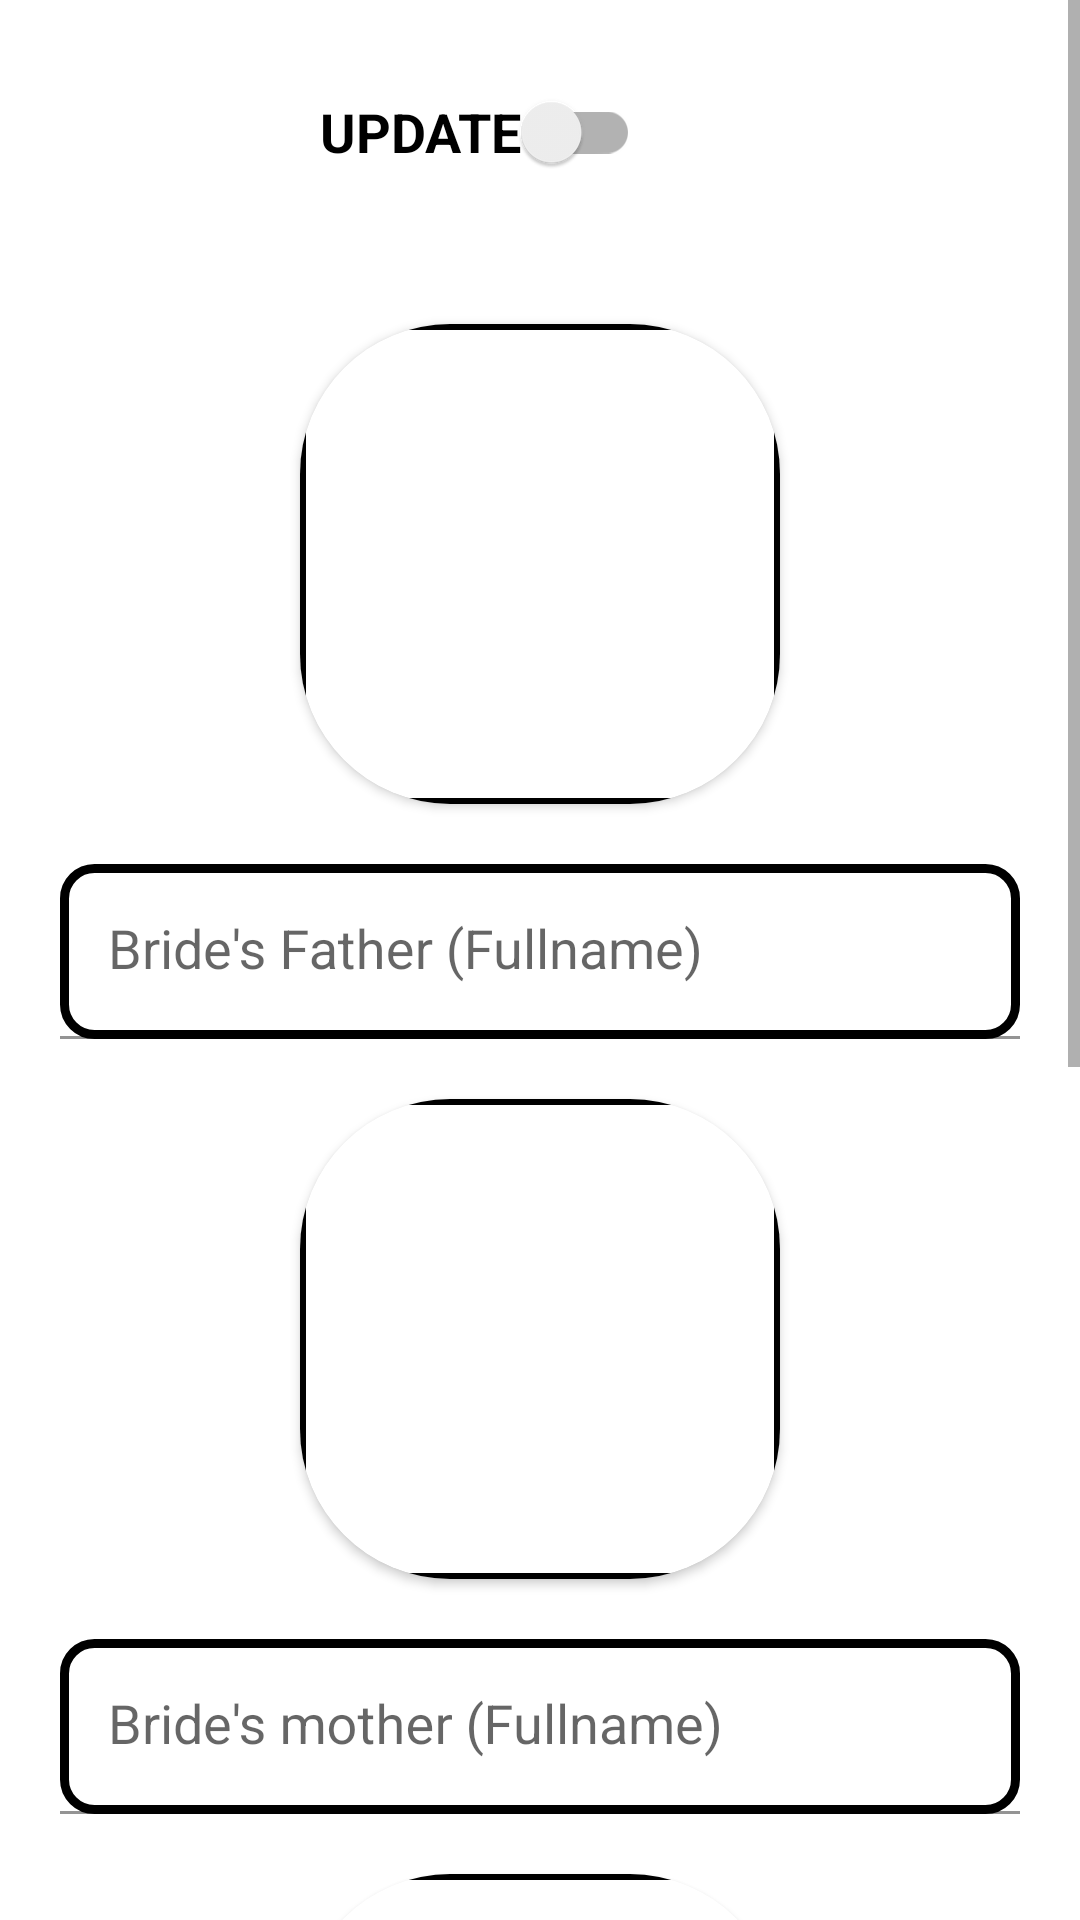

Android layout source for this screen:
<!-- AndroidManifest.xml: application theme Theme.Nimto0 -->
<!-- res/layout/fragment_marriage_parents.xml -->
<?xml version="1.0" encoding="utf-8"?>
<ScrollView xmlns:android="http://schemas.android.com/apk/res/android"
    xmlns:tools="http://schemas.android.com/tools"
    android:layout_width="match_parent"
    android:layout_height="match_parent"
    xmlns:app="http://schemas.android.com/apk/res-auto"
    tools:context="com.pk.nimto.ui.marriagedata.MarriageParentsFragment">



        <LinearLayout
            android:layout_width="match_parent"
            android:layout_height="wrap_content"
            android:orientation="vertical"
            android:paddingBottom="@dimen/factor_mdpi_30_dp"
            >

            <androidx.appcompat.widget.SwitchCompat
                android:id="@+id/parents_switch_compat_marriage"
                android:layout_width="wrap_content"
                android:layout_height="wrap_content"
                android:layout_gravity="center"
                android:layout_marginTop="@dimen/factor_mdpi_20_dp"
                android:layout_marginEnd="@dimen/factor_mdpi_20_dp"
                android:checked="false"
                android:text="@string/update"
                android:textSize="@dimen/textAppearance_mdpi_18_sp"
                android:textStyle="bold"
                android:textColor="@color/black"
                />

            <androidx.cardview.widget.CardView
                android:layout_width="@dimen/factor_mdpi_160_dp"
                android:layout_height="@dimen/factor_mdpi_160_dp"
                app:cardCornerRadius="50dp"
                android:layout_gravity="center"
                android:layout_marginTop="@dimen/factor_mdpi_40_dp"
                >

            <ImageView
                android:id="@+id/parents_bride_f_iv"
                android:layout_width="match_parent"
                android:layout_height="match_parent"
                android:background="@drawable/temp_d"
                />

            </androidx.cardview.widget.CardView>

            
            <com.google.android.material.textfield.TextInputLayout
                android:id="@+id/parents_bride_f_et_"
                android:layout_width="match_parent"
                android:layout_height="wrap_content"
                android:layout_marginTop="@dimen/factor_mdpi_20_dp"
                android:layout_marginStart="@dimen/factor_mdpi_20_dp"
                android:layout_marginEnd="@dimen/factor_mdpi_20_dp"
                >
                <EditText
                    android:id="@+id/parents_bride_f_et"
                    android:hint="@string/bride_s_father_fullname"
                    style="@style/MarriageContactETStyle"
                    />

            </com.google.android.material.textfield.TextInputLayout>



            <androidx.cardview.widget.CardView
                android:layout_width="@dimen/factor_mdpi_160_dp"
                android:layout_height="@dimen/factor_mdpi_160_dp"
                app:cardCornerRadius="50dp"
                android:layout_gravity="center"
                android:layout_marginTop="@dimen/factor_mdpi_20_dp"
                >

                <ImageView
                    android:id="@+id/parents_bride_m_iv"
                    android:layout_width="match_parent"
                    android:layout_height="match_parent"
                    android:background="@drawable/temp_d"
                    />

            </androidx.cardview.widget.CardView>

            
            <com.google.android.material.textfield.TextInputLayout
                android:id="@+id/parents_bride_m_et_"
                android:layout_width="match_parent"
                android:layout_height="wrap_content"
                android:layout_marginTop="@dimen/factor_mdpi_20_dp"
                android:layout_marginStart="@dimen/factor_mdpi_20_dp"
                android:layout_marginEnd="@dimen/factor_mdpi_20_dp"
                >
                <EditText
                    android:id="@+id/parents_bride_m_et"
                    android:hint="@string/bride_s_mother_fullname"
                    style="@style/MarriageContactETStyle"
                    />

            </com.google.android.material.textfield.TextInputLayout>

            <androidx.cardview.widget.CardView
                android:layout_width="@dimen/factor_mdpi_160_dp"
                android:layout_height="@dimen/factor_mdpi_160_dp"
                app:cardCornerRadius="50dp"
                android:layout_gravity="center"
                android:layout_marginTop="@dimen/factor_mdpi_20_dp"
                >

                <ImageView
                    android:id="@+id/parents_groom_f_iv"
                    android:layout_width="match_parent"
                    android:layout_height="match_parent"
                    android:background="@drawable/temp_d"
                    />

            </androidx.cardview.widget.CardView>


            
            <com.google.android.material.textfield.TextInputLayout
                android:id="@+id/parents_groom_f_et_"
                android:layout_width="match_parent"
                android:layout_height="wrap_content"
                android:layout_marginTop="@dimen/factor_mdpi_20_dp"
                android:layout_marginStart="@dimen/factor_mdpi_20_dp"
                android:layout_marginEnd="@dimen/factor_mdpi_20_dp"
                >
                <EditText
                    android:id="@+id/parents_groom_f_et"
                    android:hint="@string/groom_s_father_fullname"
                    style="@style/MarriageContactETStyle"
                    />

            </com.google.android.material.textfield.TextInputLayout>


            <androidx.cardview.widget.CardView
                android:id="@+id/myCardView"
                android:layout_width="@dimen/factor_mdpi_160_dp"
                android:layout_height="@dimen/factor_mdpi_160_dp"
                app:cardCornerRadius="50dp"
                android:layout_gravity="center"
                android:layout_marginTop="@dimen/factor_mdpi_20_dp"
                >

                <ImageView
                    android:id="@+id/parents_groom_m_iv"
                    android:layout_width="match_parent"
                    android:layout_height="match_parent"
                    android:background="@drawable/temp_d"
                    />

            </androidx.cardview.widget.CardView>



            
            <com.google.android.material.textfield.TextInputLayout
                android:id="@+id/parents_groom_m_et_"
                android:layout_width="match_parent"
                android:layout_height="wrap_content"
                android:layout_marginStart="@dimen/factor_mdpi_20_dp"
                android:layout_marginTop="@dimen/factor_mdpi_20_dp"
                android:layout_marginEnd="@dimen/factor_mdpi_20_dp">

                <EditText
                    android:id="@+id/parents_groom_m_et"
                    style="@style/MarriageContactETStyle"
                    android:hint="@string/groom_s_mother_fullname" />

            </com.google.android.material.textfield.TextInputLayout>

            <FrameLayout
                android:layout_width="match_parent"
                android:layout_height="wrap_content">

                <ProgressBar
                    android:id="@+id/parents_progressbar_marriage"
                    android:layout_width="wrap_content"
                    android:layout_height="wrap_content"
                    android:layout_gravity="center"
                    android:visibility="gone"
                    />
                <androidx.appcompat.widget.AppCompatButton
                    android:id="@+id/marraige_parent_update"
                    android:layout_width="fill_parent"
                    android:layout_height="wrap_content"
                    android:layout_marginTop="@dimen/factor_mdpi_40_dp"
                    android:layout_marginBottom="@dimen/factor_mdpi_24_dp"
                    android:background="@drawable/button_border"
                    android:padding="12dp"
                    android:text="@string/update_parents_info"
                    android:textColor="@color/white"
                    android:textStyle="bold"
                    android:textSize="@dimen/textAppearance_mdpi_24_sp"
                    android:layout_marginStart="@dimen/factor_mdpi_10_dp"
                    android:layout_marginEnd="@dimen/factor_mdpi_10_dp"
                    android:visibility="gone"
                    />

            </FrameLayout>


        </LinearLayout>

</ScrollView>
<!-- resources referenced by this layout -->
<resources>
  <color name="black">#000</color>
  <color name="white">#FFFFFFFF</color>
  <dimen name="factor_mdpi_10_dp">10dp</dimen>
  <dimen name="factor_mdpi_160_dp">160dp</dimen>
  <dimen name="factor_mdpi_20_dp">20dp</dimen>
  <dimen name="factor_mdpi_24_dp">24dp</dimen>
  <dimen name="factor_mdpi_30_dp">30dp</dimen>
  <dimen name="factor_mdpi_40_dp">40dp</dimen>
  <dimen name="textAppearance_mdpi_18_sp">18sp</dimen>
  <dimen name="textAppearance_mdpi_24_sp">24sp</dimen>
  <!-- drawable button_border (drawable) -->
  <?xml version="1.0" encoding="utf-8"?>
  <shape xmlns:android="http://schemas.android.com/apk/res/android"
      android:shape="rectangle">
      <gradient android:startColor="#FFFFFF"
          android:endColor="@color/blue_de_france"
          android:angle="90" />
      <corners android:radius="3dp" />
      <stroke android:width="5px" android:color="@color/blue" />
  </shape>
  <!-- drawable temp_d (drawable) -->
  <?xml version="1.0" encoding="utf-8"?>
  <shape xmlns:android="http://schemas.android.com/apk/res/android"
      android:shape="rectangle">
      <corners android:radius="10dp" />
      <stroke android:width="06px" android:color="#000" />
  </shape>
  <string name="bride_s_father_fullname">Bride\'s Father (Fullname)</string>
  <string name="bride_s_mother_fullname">Bride\'s mother (Fullname)</string>
  <string name="groom_s_father_fullname">Groom\'s father (Fullname)</string>
  <string name="groom_s_mother_fullname">Groom\'s mother (Fullname)</string>
  <string name="update">UPDATE</string>
  <string name="update_parents_info">Update Parents Info</string>
  <style name="MarriageContactETStyle" parent="android:Widget.EditText">
          <item name="android:layout_width">match_parent</item>
          <item name="android:layout_height">wrap_content</item>
          <item name="android:background">@drawable/editbox</item>
      </style>
  <style name="Theme.Nimto0" parent="Theme.MaterialComponents.DayNight.DarkActionBar">
          
          <item name="colorPrimary">@color/purple_500</item>
          <item name="colorPrimaryVariant">@color/purple_700</item>
          <item name="colorOnPrimary">@color/white</item>
          
          <item name="colorSecondary">@color/teal_200</item>
          <item name="colorSecondaryVariant">@color/teal_700</item>
          <item name="colorOnSecondary">@color/black</item>
          
          <item name="android:statusBarColor" tools:targetApi="l">?attr/colorPrimaryVariant</item>
          
      </style>
  <color name="blue_de_france">#318CE7</color>
  <color name="blue">#0000FF</color>
  <!-- drawable editbox (drawable) -->
  <?xml version="1.0" encoding="utf-8"?>
  <shape xmlns:android="http://schemas.android.com/apk/res/android"
      android:shape="rectangle">
      <corners android:radius="@dimen/factor_mdpi_10_dp" />
      <stroke android:width="@dimen/factor_mdpi_03_dp" android:color="#000" />
  </shape>
  <color name="purple_500">#FF6200EE</color>
  <color name="purple_700">#FF3700B3</color>
  <color name="teal_200">#FF03DAC5</color>
  <color name="teal_700">#FF018786</color>
  <dimen name="factor_mdpi_03_dp">03dp</dimen>
</resources>
